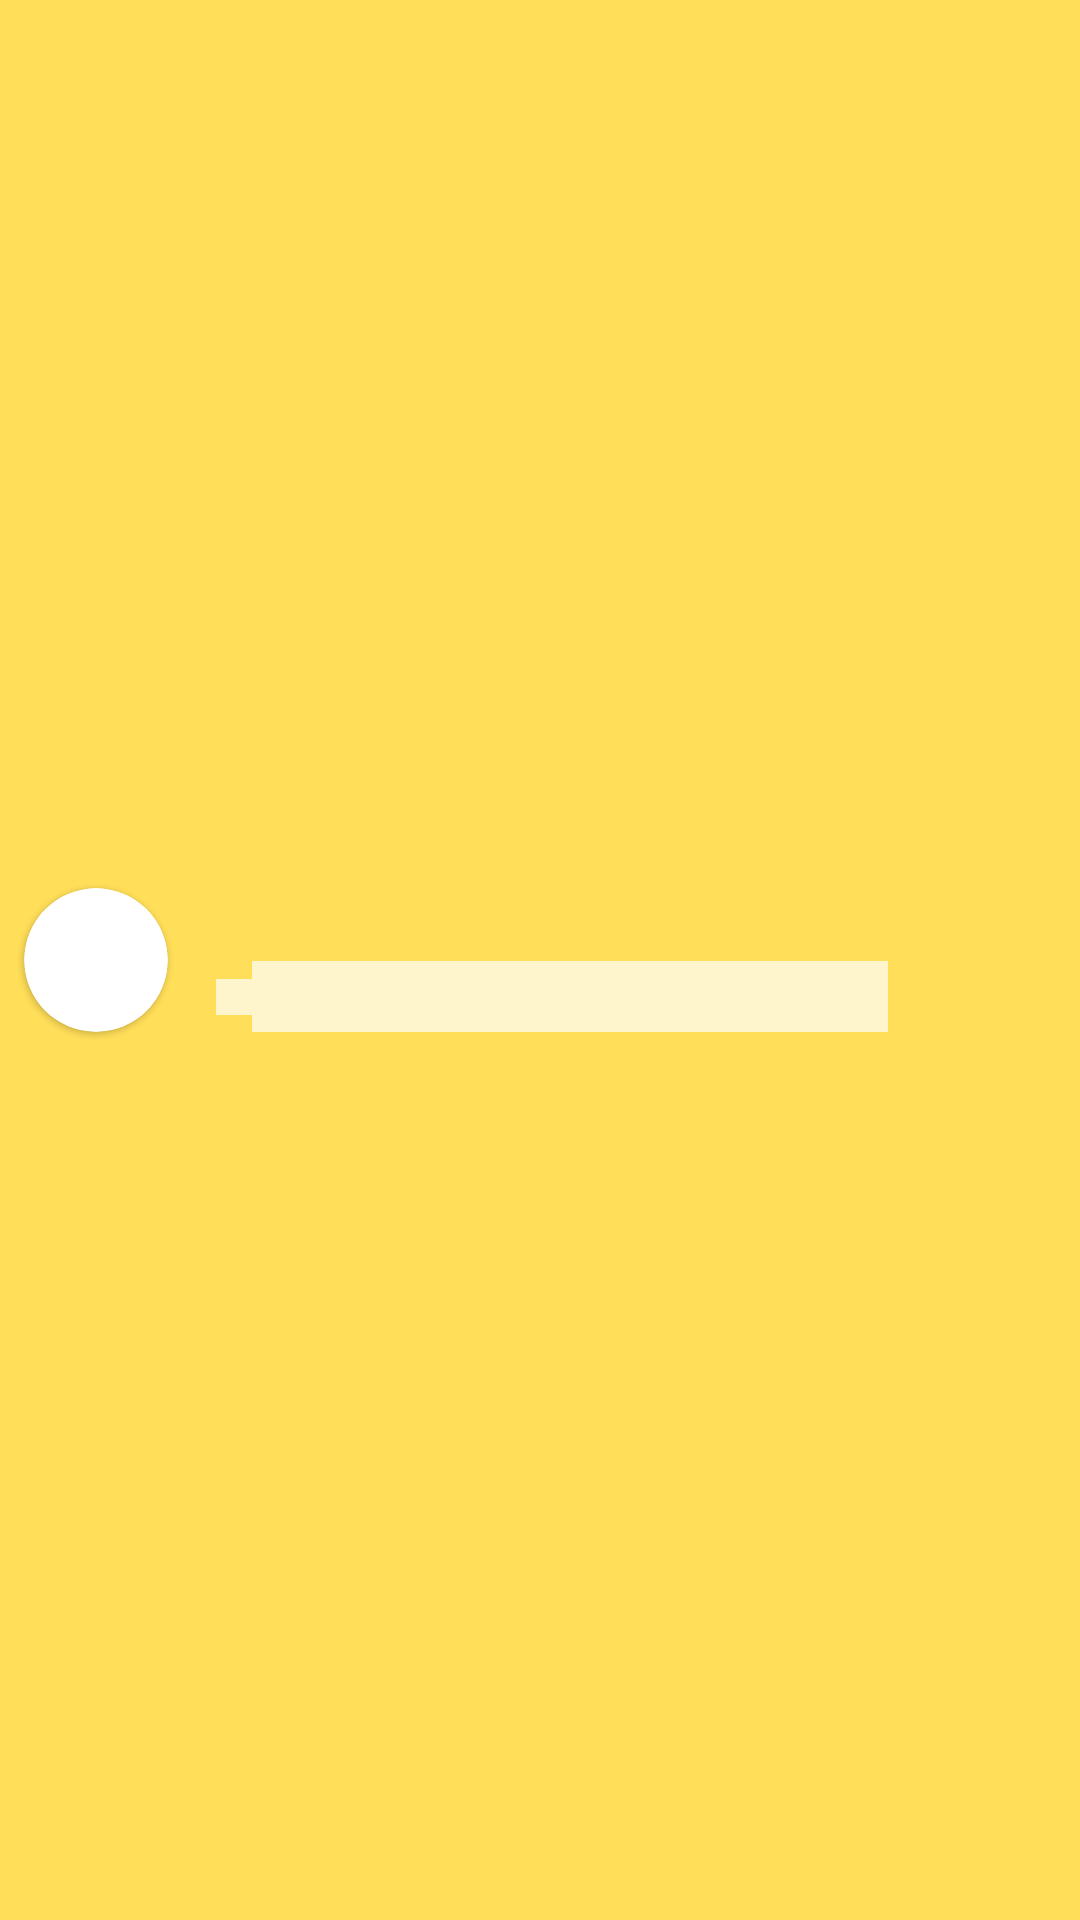

Reconstruct the res/layout file that produces this screen, plus the resources it refers to.
<!-- AndroidManifest.xml: application theme Theme.Chatappprototypev6 -->
<!-- res/layout/message_item.xml -->
<?xml version="1.0" encoding="utf-8"?>
<androidx.constraintlayout.widget.ConstraintLayout xmlns:android="http://schemas.android.com/apk/res/android"
    xmlns:app="http://schemas.android.com/apk/res-auto"
    android:layout_width="match_parent"
    android:layout_height="wrap_content"
    xmlns:tools="http://schemas.android.com/tools"
    android:background="@drawable/background_message"
    android:layout_marginHorizontal="16dp"
    android:layout_marginVertical="4dp">

    <com.google.android.material.card.MaterialCardView
        android:id="@+id/materialCardView"
        android:layout_width="48dp"
        android:layout_height="48dp"
        android:layout_margin="8dp"
        app:cardCornerRadius="24dp"
        app:layout_constraintBottom_toBottomOf="parent"
        app:layout_constraintStart_toStartOf="parent"
        app:layout_constraintTop_toTopOf="parent">

        <ImageView
            android:id="@+id/contact_photo"
            android:layout_width="match_parent"
            android:layout_height="match_parent"
            android:contentDescription="@string/contact_photo"
            android:scaleType="fitXY"
            app:tint="@color/secondary" />

    </com.google.android.material.card.MaterialCardView>

    <TextView
        android:id="@+id/contact_name"
        android:layout_width="0dp"
        android:layout_height="wrap_content"
        app:layout_constraintStart_toEndOf="@+id/materialCardView"
        app:layout_constraintTop_toTopOf="@+id/materialCardView"
        tools:text="Nome Sobrenome"
        android:textSize="18sp"
        android:layout_marginHorizontal="16dp"
        android:textColor="@color/black"
        android:background="@color/secondary"
        app:layout_constraintBottom_toTopOf="@id/contact_last_message"/>

    <TextView
        android:id="@+id/last_message_time"
        android:layout_width="wrap_content"
        android:layout_height="wrap_content"
        android:layout_marginEnd="8dp"
        android:background="@color/secondary"
        app:layout_constraintEnd_toEndOf="parent"
        app:layout_constraintTop_toTopOf="@+id/contact_name"
        tools:text="06:39" />

    <ImageView
        android:id="@+id/message_icon"
        android:layout_width="12dp"
        android:layout_height="12dp"
        android:background="@color/secondary"
        app:layout_constraintBottom_toBottomOf="@+id/materialCardView"
        app:layout_constraintStart_toStartOf="@+id/contact_name"
        app:layout_constraintTop_toTopOf="@id/contact_last_message"
        tools:src="@drawable/ic_sended"
        app:tint="@color/grey"
        android:contentDescription="@string/message_icon" />

    <TextView
        android:id="@+id/contact_last_message"
        android:layout_width="0dp"
        android:layout_height="0dp"
        android:gravity="center_vertical"
        android:layout_marginHorizontal="2dp"
        android:background="@color/secondary"
        android:layout_marginEnd="64dp"
        android:maxLines="1"
        android:textColor="@color/grey"
        android:textSize="14sp"
        app:layout_constraintBottom_toBottomOf="@+id/materialCardView"
        app:layout_constraintEnd_toEndOf="parent"
        app:layout_constraintStart_toEndOf="@+id/message_icon"
        app:layout_constraintTop_toBottomOf="@id/contact_name"
        tools:text="@tools:sample/lorem/random"
        android:ellipsize="end"/>

</androidx.constraintlayout.widget.ConstraintLayout>
<!-- resources referenced by this layout -->
<resources>
  <color name="black">#FF000000</color>
  <color name="grey">#9F9F9F</color>
  <color name="secondary">#FFF5CD</color>
  <!-- drawable ic_sended (drawable) -->
  <vector android:height="24dp" android:tint="@color/grey"
      android:viewportHeight="24" android:viewportWidth="24"
      android:width="24dp" xmlns:android="http://schemas.android.com/apk/res/android">
      <path android:fillColor="@android:color/white" android:pathData="M6.41,6l-1.41,1.41l4.58,4.59l-4.58,4.59l1.41,1.41l6,-6z"/>
      <path android:fillColor="@android:color/white" android:pathData="M13,6l-1.41,1.41l4.58,4.59l-4.58,4.59l1.41,1.41l6,-6z"/>
  </vector>
  <string name="contact_photo">Contact Photo</string>
  <string name="message_icon">Message Icon</string>
  <style name="Theme.Chatappprototypev6" parent="Theme.MaterialComponents.DayNight.NoActionBar">
          
          <item name="colorPrimary">@color/secondary</item>
          <item name="colorPrimaryVariant">@color/primary</item>
          <item name="colorOnPrimary">@color/white</item>
          
          <item name="colorSecondary">@color/teal_200</item>
          <item name="colorSecondaryVariant">@color/teal_700</item>
          <item name="colorOnSecondary">@color/black</item>
          
          <item name="android:statusBarColor" tools:targetApi="l">?attr/colorPrimaryVariant</item>
          
          <item name="android:windowBackground">@color/primary</item>
          
      </style>
  <color name="primary">#FFDE59</color>
  <color name="white">#FFFFFFFF</color>
  <color name="teal_200">#FF03DAC5</color>
  <color name="teal_700">#FF018786</color>
</resources>
